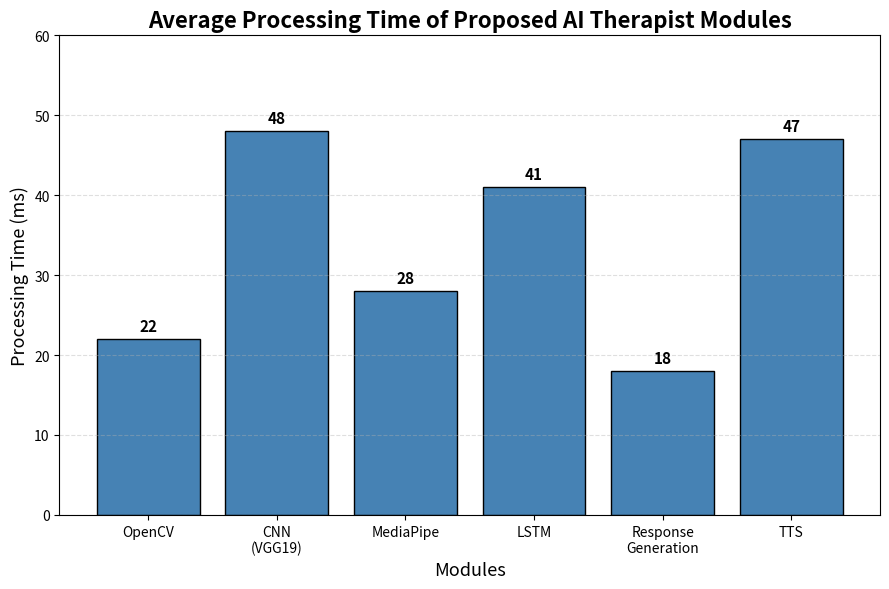

This chart was generated by the following Python code:
import matplotlib.pyplot as plt

# ===========================
# Average Processing Time (ms)
# ===========================

modules = [
    "OpenCV",
    "CNN\n(VGG19)",
    "MediaPipe",
    "LSTM",
    "Response\nGeneration",
    "TTS"
]

processing_time = [
    22,
    48,
    28,
    41,
    18,
    47
]

# ===========================
# Plot
# ===========================

plt.figure(figsize=(9,6))

bars = plt.bar(
    modules,
    processing_time,
    color="steelblue",
    edgecolor="black"
)

# Display values on bars
for bar in bars:
    height = bar.get_height()
    plt.text(
        bar.get_x() + bar.get_width()/2,
        height + 1,
        f"{height}",
        ha='center',
        fontsize=11,
        fontweight='bold'
    )

plt.title(
    "Average Processing Time of Proposed AI Therapist Modules",
    fontsize=16,
    fontweight="bold"
)

plt.xlabel("Modules", fontsize=13)
plt.ylabel("Processing Time (ms)", fontsize=13)

plt.ylim(0, 60)

plt.grid(axis="y", linestyle="--", alpha=0.4)

plt.tight_layout()

# Save figure
plt.savefig(
    "processing_time_comparison.png",
    dpi=300,
    bbox_inches="tight"
)

plt.show()

print("Graph saved as processing_time_comparison.png")
